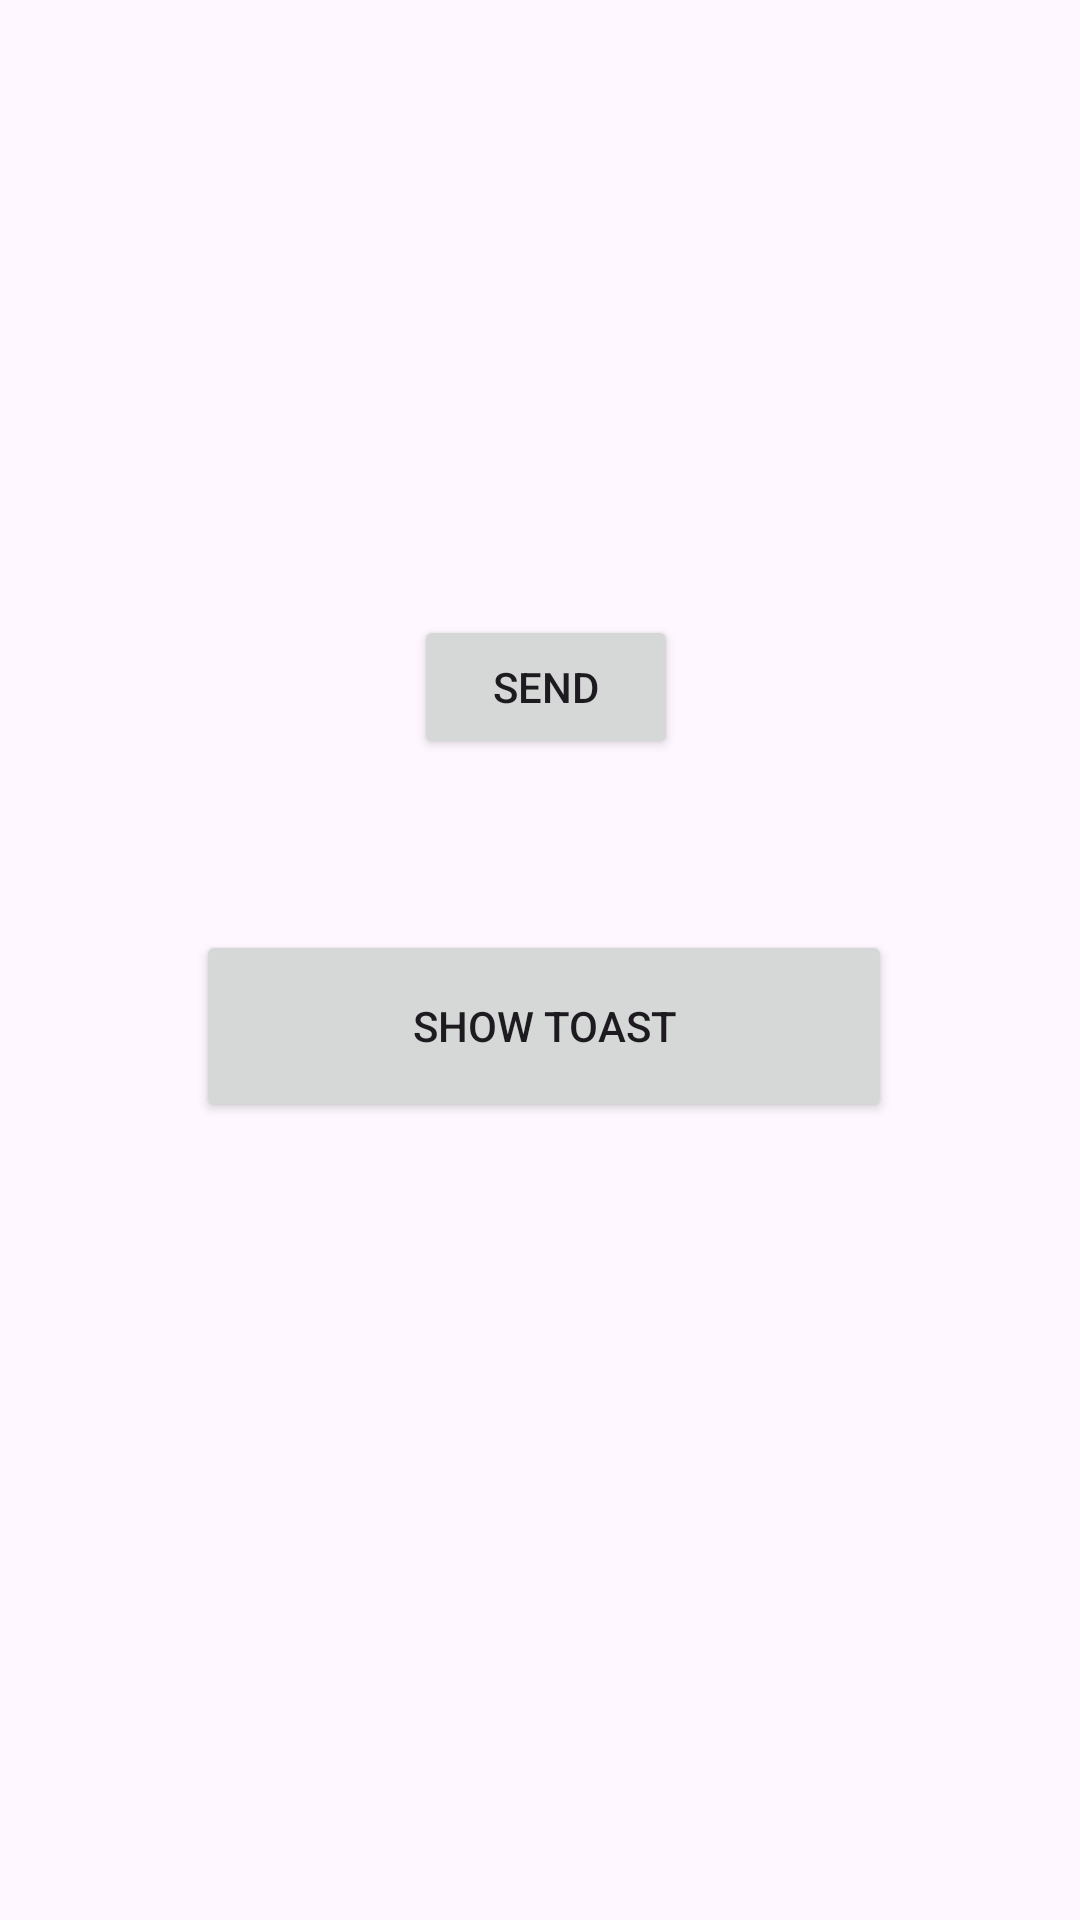

Write the Android layout XML for this screen, with the resource values it uses.
<!-- AndroidManifest.xml: application theme Theme.BSAIA -->
<!-- res/layout/activity_intent_first.xml -->
<?xml version="1.0" encoding="utf-8"?>
<androidx.constraintlayout.widget.ConstraintLayout xmlns:android="http://schemas.android.com/apk/res/android"
    xmlns:app="http://schemas.android.com/apk/res-auto"
    xmlns:tools="http://schemas.android.com/tools"
    android:id="@+id/main"
    android:layout_width="match_parent"
    android:layout_height="match_parent"

    android:orientation="vertical"
    tools:context=".IntentExamples.intentFirstActivity" >

    <TextView
        android:id="@+id/textaddone"
        android:layout_width="83dp"
        android:layout_height="41dp"
        android:layout_marginTop="112dp"
        app:layout_constraintEnd_toEndOf="parent"
        app:layout_constraintStart_toStartOf="parent"
        app:layout_constraintTop_toTopOf="parent" />

    <Button
        android:id="@+id/button"
        android:layout_width="wrap_content"
        android:layout_height="wrap_content"

        android:layout_marginTop="52dp"

        android:onClick="Send_Data_To_SecondActivity"

        android:text="@string/send"
        app:layout_constraintEnd_toEndOf="parent"
        app:layout_constraintHorizontal_bias="0.507"
        app:layout_constraintStart_toStartOf="parent"
        app:layout_constraintTop_toBottomOf="@+id/textaddone" />

    <Button
        android:id="@+id/button2"
        android:layout_width="232dp"
        android:layout_height="64dp"
        android:text="@string/show_toast"

        android:onClick="Show_Toast"

        app:layout_constraintBottom_toBottomOf="parent"
        app:layout_constraintEnd_toEndOf="parent"
        app:layout_constraintHorizontal_bias="0.51"
        app:layout_constraintStart_toStartOf="parent"
        app:layout_constraintTop_toBottomOf="@+id/button"
        app:layout_constraintVertical_bias="0.176" />

</androidx.constraintlayout.widget.ConstraintLayout>
<!-- resources referenced by this layout -->
<resources>
  <string name="send">Send</string>
  <string name="show_toast">Show Toast</string>
  <style name="Theme.BSAIA" parent="Base.Theme.BSAIA" />
  <style name="Base.Theme.BSAIA" parent="Theme.Material3.DayNight.NoActionBar">
          
          
      </style>
</resources>
